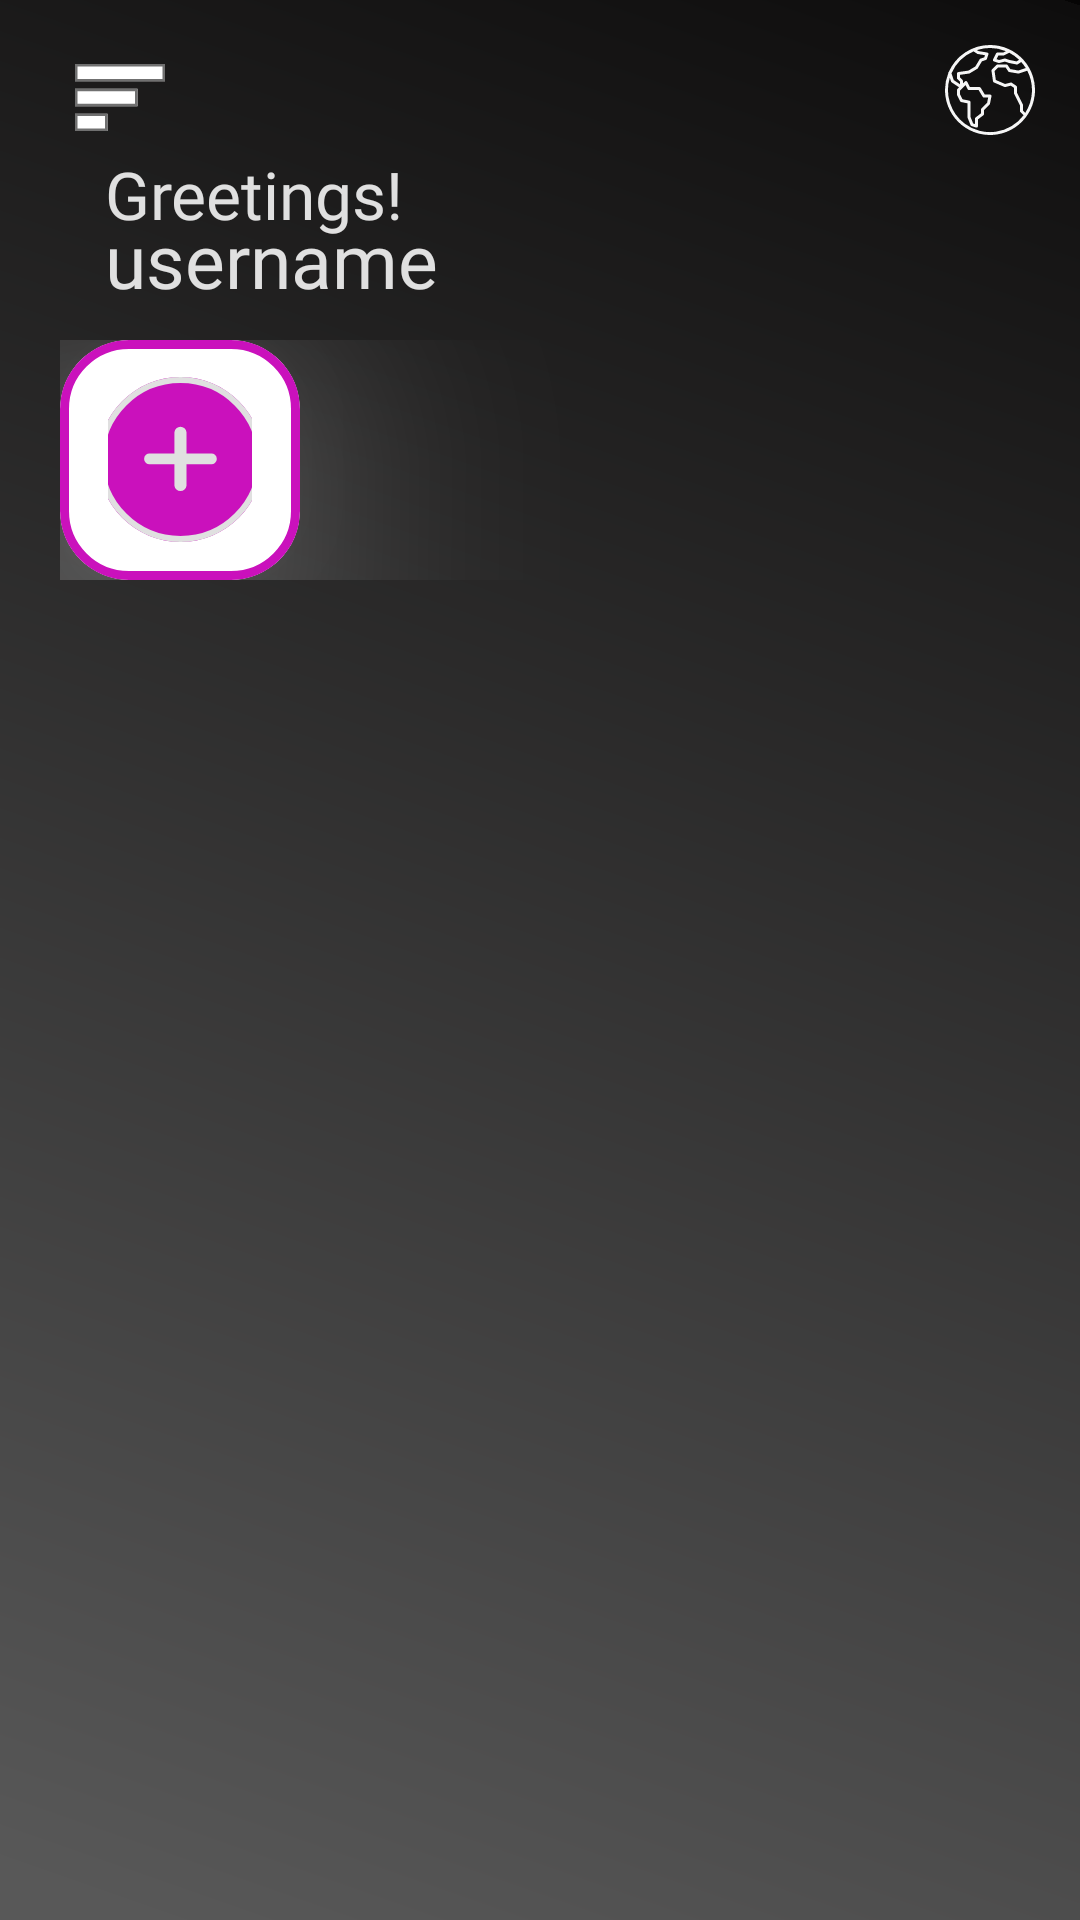

Reconstruct the res/layout file that produces this screen, plus the resources it refers to.
<!-- AndroidManifest.xml: application theme Theme.MiniWorld -->
<!-- res/layout/fragment_home.xml -->
<?xml version="1.0" encoding="utf-8"?>
<LinearLayout xmlns:android="http://schemas.android.com/apk/res/android"
    xmlns:app="http://schemas.android.com/apk/res-auto"
    xmlns:tools="http://schemas.android.com/tools"
    android:layout_width="match_parent"
    android:layout_height="match_parent"
    android:background="@drawable/ic_bg"
    android:orientation="vertical"
    tools:context=".Fragments.HomeFragment">

    <FrameLayout
        android:layout_width="match_parent"
        android:layout_height="wrap_content"
        android:layout_marginStart="25dp"
        android:layout_marginLeft="25dp"
        android:layout_marginTop="15dp"
        android:layout_marginEnd="15dp"
        android:layout_marginRight="25dp">

        <ImageView
            android:id="@+id/menuBar"
            android:layout_width="30dp"
            android:layout_height="35dp"
            android:src="@drawable/ic_menubar" />

        <ImageView
            android:id="@+id/logoMainPage"
            android:layout_width="30dp"
            android:layout_height="30dp"
            android:layout_gravity="right"
            android:src="@drawable/ic_worldwide__1_" />

    </FrameLayout>

    <ScrollView
        android:layout_width="match_parent"
        android:layout_height="match_parent">

        <LinearLayout
            android:layout_width="match_parent"
            android:layout_height="wrap_content"
            android:orientation="vertical">



            <TextView
                android:id="@+id/greetingsText"
                android:layout_width="wrap_content"
                android:layout_height="wrap_content"
                android:layout_marginStart="35dp"
                android:layout_marginLeft="35dp"
                android:layout_marginBottom="-10dp"
                android:fontFamily="@font/poppins_light"
                android:text="@string/greetings"
                android:textColor="@color/textgray"
                android:textSize="22sp" />

            <TextView
                android:id="@+id/greetingUsername"
                android:layout_width="wrap_content"
                android:layout_height="wrap_content"
                android:layout_marginStart="35dp"
                android:layout_marginLeft="35dp"
                android:layout_marginBottom="10dp"
                android:fontFamily="@font/poppins_semibold"
                android:text="username"
                android:textColor="@color/textgray"
                android:textSize="25sp" />

            <LinearLayout
                android:layout_width="match_parent"
                android:layout_height="wrap_content"
                android:layout_marginLeft="20dp"
                android:orientation="horizontal">

                <com.google.android.material.card.MaterialCardView

                    android:layout_width="80dp"
                    android:layout_height="80dp"
                    android:id="@+id/addStory"
                    android:backgroundTint="@color/white"
                    android:outlineAmbientShadowColor="@color/white"
                    android:outlineSpotShadowColor="@color/white"
                    app:cardCornerRadius="23dp"
                    app:cardElevation="55dp"
                    app:strokeColor="@color/pirple"
                    app:strokeWidth="3dp">


                    <ImageView
                        android:id="@+id/userselfStoryProfilePhoto"
                        android:layout_width="48dp"
                        android:layout_height="wrap_content"

                        android:layout_gravity="center"
                        android:scaleType="centerCrop"
                        android:src="@drawable/ic_addbutton" />




                </com.google.android.material.card.MaterialCardView>

                <androidx.recyclerview.widget.RecyclerView
                    android:id="@+id/storyRecyclerView"
                    android:layout_width="match_parent"
                    android:layout_height="match_parent"
                    android:layout_marginLeft="15dp"
                    android:orientation="horizontal"
                    />


            </LinearLayout>

            <androidx.recyclerview.widget.RecyclerView
                android:id="@+id/postRecyclerView"
                android:layout_width="match_parent"
                android:layout_height="wrap_content"

                android:layout_marginTop="30dp"


               ></androidx.recyclerview.widget.RecyclerView>


        </LinearLayout>
    </ScrollView>

</LinearLayout>
<!-- resources referenced by this layout -->
<resources>
  <color name="pirple">#CA11BC</color>
  <color name="textgray">#E0E0E0</color>
  <color name="white">#FFFFFFFF</color>
  <!-- drawable ic_addbutton (drawable) -->
  <vector xmlns:android="http://schemas.android.com/apk/res/android"
      android:width="55dp"
      android:height="55dp"
      android:viewportWidth="55"
      android:viewportHeight="55">
    <path
        android:pathData="M27.5,27.5m-27.5,0a27.5,27.5 0,1 1,55 0a27.5,27.5 0,1 1,-55 0"
        android:strokeWidth="2"
        android:fillColor="#ca11bc"
        android:strokeColor="#00000000"/>
    <path
        android:pathData="M27.5,27.5m-26.5,0a26.5,26.5 0,1 1,53 0a26.5,26.5 0,1 1,-53 0"
        android:strokeWidth="2"
        android:fillColor="#00000000"
        android:strokeColor="#e0e0e0"/>
    <path
        android:pathData="M37.563,25.517h-8.06v-7.133a2.03,2.03 0,0 0,-4.03 0v7.133h-8.06a1.8,1.8 0,1 0,0 3.567h8.06v7.133a2.03,2.03 0,0 0,4.03 0v-7.133h8.06a1.8,1.8 0,1 0,0 -3.567Z"
        android:fillColor="#e0e0e0"/>
  </vector>
  <!-- drawable ic_bg (drawable) -->
  <vector xmlns:android="http://schemas.android.com/apk/res/android"
      xmlns:aapt="http://schemas.android.com/aapt"
      android:width="417dp"
      android:height="926dp"
      android:viewportWidth="417"
      android:viewportHeight="926">
    <group>
      <clip-path
          android:pathData="M0,0h417v926h-417z"/>
      <path
          android:pathData="M0,0h417v926h-417z">
        <aapt:attr name="android:fillColor">
          <gradient 
              android:startY="0"
              android:startX="410.745"
              android:endY="907.48"
              android:endX="13.761"
              android:type="linear">
            <item android:offset="0" android:color="#FF060505"/>
            <item android:offset="0" android:color="#FF0E0D0D"/>
            <item android:offset="1" android:color="#FF585858"/>
          </gradient>
        </aapt:attr>
      </path>
    </group>
  </vector>
  <!-- drawable ic_menubar (drawable) -->
  <vector xmlns:android="http://schemas.android.com/apk/res/android"
      android:width="36dp"
      android:height="27dp"
      android:viewportWidth="36"
      android:viewportHeight="27">
    <path
        android:pathData="M0,0h36v7h-36z"
        android:strokeWidth="1"
        android:fillColor="#fff"
        android:strokeColor="#00000000"/>
    <path
        android:pathData="M0.5,0.5h35v6h-35z"
        android:strokeWidth="1"
        android:fillColor="#00000000"
        android:strokeColor="#707070"/>
    <path
        android:pathData="M0,10h25v7h-25z"
        android:strokeWidth="1"
        android:fillColor="#fff"
        android:strokeColor="#00000000"/>
    <path
        android:pathData="M0.5,10.5h24v6h-24z"
        android:strokeWidth="1"
        android:fillColor="#00000000"
        android:strokeColor="#707070"/>
    <path
        android:pathData="M0,20h13v7h-13z"
        android:strokeWidth="1"
        android:fillColor="#fff"
        android:strokeColor="#00000000"/>
    <path
        android:pathData="M0.5,20.5h12v6h-12z"
        android:strokeWidth="1"
        android:fillColor="#00000000"
        android:strokeColor="#707070"/>
  </vector>
  <string name="greetings">Greetings!</string>
  <style name="Theme.MiniWorld" parent="Theme.MaterialComponents.DayNight.DarkActionBar">
          <item name="android:windowFullscreen">true</item>
          
          <item name="colorPrimary">@color/purple_500</item>
          <item name="colorPrimaryVariant">@color/purple_700</item>
          <item name="colorOnPrimary">@color/white</item>
          
          <item name="colorSecondary">@color/teal_200</item>
          <item name="colorSecondaryVariant">@color/teal_700</item>
          <item name="colorOnSecondary">@color/black</item>
          
          <item name="android:statusBarColor" tools:targetApi="l">?attr/colorPrimaryVariant</item>
          
      </style>
  <color name="purple_500">#FF6200EE</color>
  <color name="purple_700">#FF3700B3</color>
  <color name="teal_200">#FF03DAC5</color>
  <color name="teal_700">#FF018786</color>
  <color name="black">#FF000000</color>
</resources>
